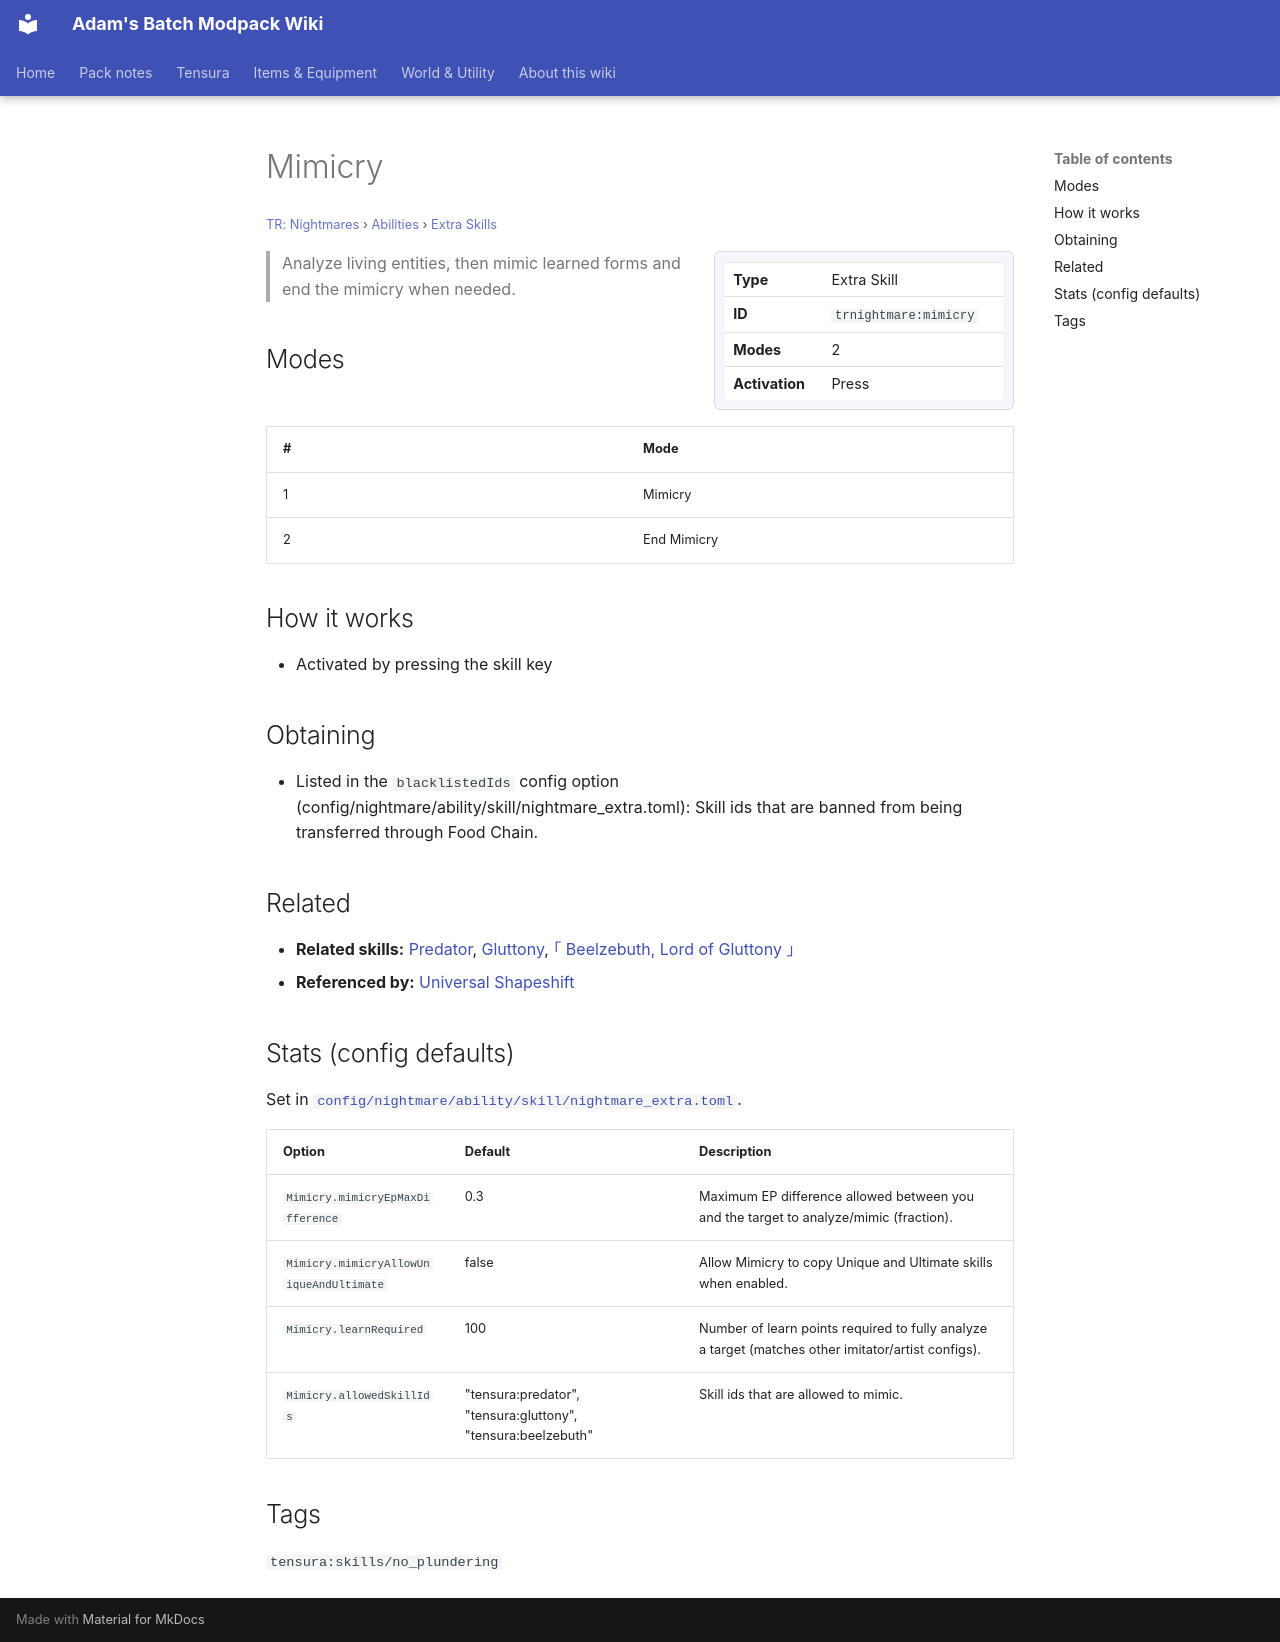

repository: Proteus-Nell/Adams-Batch-MC-Modpack-Wiki · page: tr-nightmares/abilities/extra-skills/mimicry/index.html · generator: mkdocs

# Mimicry

<small>[TR: Nightmares](../../index.md) &rsaquo; [Abilities](../index.md) &rsaquo; [Extra Skills](index.md)</small>

<div class="infobox" markdown>

| | |
|---|---|
| **Type** | Extra Skill |
| **ID** | `trnightmare:mimicry` |
| **Modes** | 2 |
| **Activation** | Press |

</div>

> Analyze living entities, then mimic learned forms and end the mimicry when needed.

## Modes

| # | Mode |
|---|---|
| 1 | Mimicry |
| 2 | End Mimicry |

## How it works

- Activated by pressing the skill key

## Obtaining

- Listed in the `blacklistedIds` config option (config/nightmare/ability/skill/nightmare_extra.toml): Skill ids that are banned from being transferred through Food Chain.

## Related

- **Related skills:** [Predator](../../../tensura-reincarnated/abilities/unique-skills/predator.md), [Gluttony](../../../tensura-reincarnated/abilities/unique-skills/gluttony.md), [｢ Beelzebuth, Lord of Gluttony ｣](../ultimate-skills/beelzebuth.md)
- **Referenced by:** [Universal Shapeshift](universal-shapeshift.md)

## Stats (config defaults)

Set in [`config/nightmare/ability/skill/nightmare_extra.toml`](../../configs/config-nightmare-ability-skill-nightmare-extra.md).

| Option | Default | Description |
|---|---|---|
| `Mimicry.mimicryEpMaxDifference` | 0.3 | Maximum EP difference allowed between you and the target to analyze/mimic (fraction). |
| `Mimicry.mimicryAllowUniqueAndUltimate` | false | Allow Mimicry to copy Unique and Ultimate skills when enabled. |
| `Mimicry.learnRequired` | 100 | Number of learn points required to fully analyze a target (matches other imitator/artist configs). |
| `Mimicry.allowedSkillIds` | "tensura:predator", "tensura:gluttony", "tensura:beelzebuth" | Skill ids that are allowed to mimic. |

## Tags

`tensura:skills/no_plundering`
